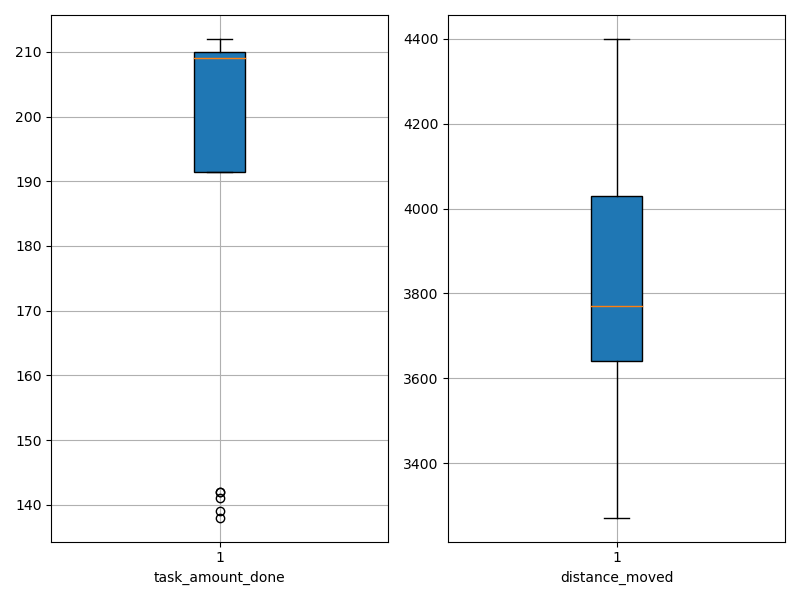

The file beside this chart, header and first rows:
agent_id, task_amount_done, distance_moved
0, 212.0, 4110
1, 208.0, 3649
2, 138.0, 3619
3, 211.0, 4258
4, 210.0, 4300
5, 209.0, 3770
6, 212.0, 3767
7, 142.0, 3754
8, 211.0, 3729
9, 210.0, 3271
10, 209.0, 3588
11, 209.0, 3963
12, 208.0, 4368
13, 141.0, 3770
14, 139.0, 3516
15, 210.0, 4400
16, 210.0, 3615
17, 210.0, 3771
18, 142.0, 3889
19, 209.0, 4003
